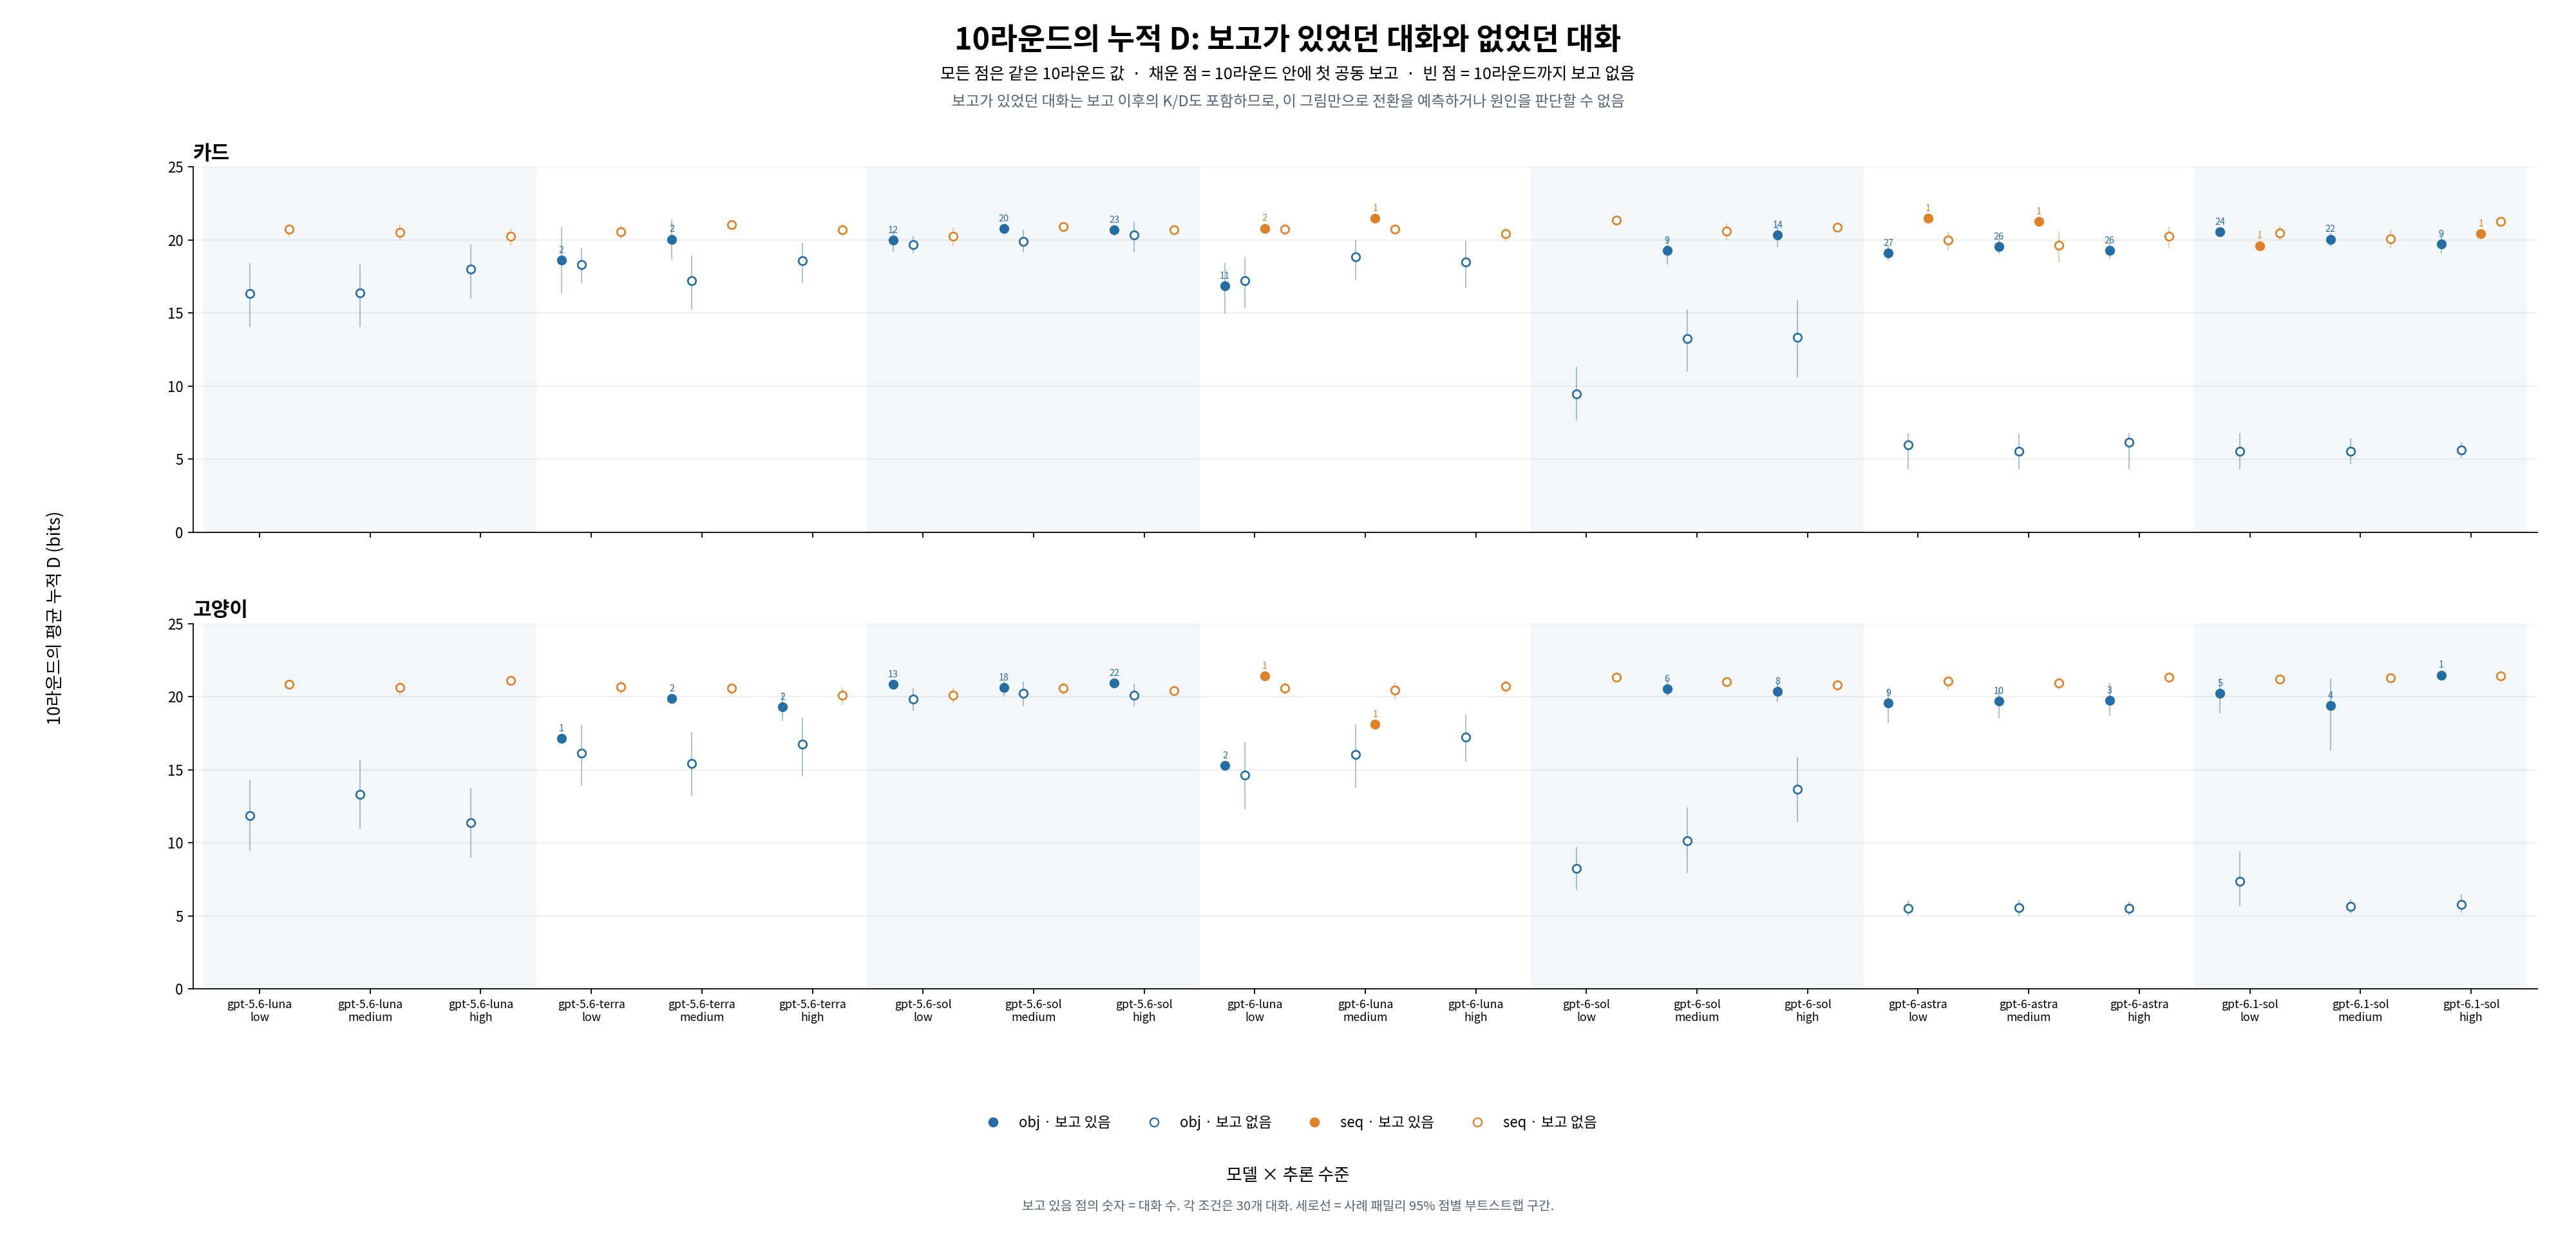

The file beside this chart, header and first rows:
configuration_id, model, effort, frame, kind, status, n, mean, ci_low, ci_high
gpt-5.6-luna-high, gpt-5.6-luna, high, cards, obj, reported_by_10, 0, , , 
gpt-5.6-luna-high, gpt-5.6-luna, high, cards, obj, not_reported_by_10, 30, 18.01, 15.97, 19.68
gpt-5.6-luna-high, gpt-5.6-luna, high, cards, seq, reported_by_10, 0, , , 
gpt-5.6-luna-high, gpt-5.6-luna, high, cards, seq, not_reported_by_10, 30, 20.24, 19.63, 20.77
gpt-5.6-luna-high, gpt-5.6-luna, high, cats, obj, reported_by_10, 0, , , 
gpt-5.6-luna-high, gpt-5.6-luna, high, cats, obj, not_reported_by_10, 30, 11.35, 9, 13.76
gpt-5.6-luna-high, gpt-5.6-luna, high, cats, seq, reported_by_10, 0, , , 
gpt-5.6-luna-high, gpt-5.6-luna, high, cats, seq, not_reported_by_10, 30, 21.1, 20.74, 21.37
gpt-5.6-luna-low, gpt-5.6-luna, low, cards, obj, reported_by_10, 0, , , 
gpt-5.6-luna-low, gpt-5.6-luna, low, cards, obj, not_reported_by_10, 30, 16.32, 14.05, 18.4
gpt-5.6-luna-low, gpt-5.6-luna, low, cards, seq, reported_by_10, 0, , , 
gpt-5.6-luna-low, gpt-5.6-luna, low, cards, seq, not_reported_by_10, 30, 20.72, 20.25, 21.1
gpt-5.6-luna-low, gpt-5.6-luna, low, cats, obj, reported_by_10, 0, , , 
gpt-5.6-luna-low, gpt-5.6-luna, low, cats, obj, not_reported_by_10, 30, 11.87, 9.432, 14.27
gpt-5.6-luna-low, gpt-5.6-luna, low, cats, seq, reported_by_10, 0, , , 
gpt-5.6-luna-low, gpt-5.6-luna, low, cats, seq, not_reported_by_10, 30, 20.84, 20.48, 21.15
gpt-5.6-luna-medium, gpt-5.6-luna, medium, cards, obj, reported_by_10, 0, , , 
gpt-5.6-luna-medium, gpt-5.6-luna, medium, cards, obj, not_reported_by_10, 30, 16.36, 14.06, 18.32
gpt-5.6-luna-medium, gpt-5.6-luna, medium, cards, seq, reported_by_10, 0, , , 
gpt-5.6-luna-medium, gpt-5.6-luna, medium, cards, seq, not_reported_by_10, 30, 20.53, 19.93, 21.03
gpt-5.6-luna-medium, gpt-5.6-luna, medium, cats, obj, reported_by_10, 0, , , 
gpt-5.6-luna-medium, gpt-5.6-luna, medium, cats, obj, not_reported_by_10, 30, 13.32, 10.92, 15.67
gpt-5.6-luna-medium, gpt-5.6-luna, medium, cats, seq, reported_by_10, 0, , , 
gpt-5.6-luna-medium, gpt-5.6-luna, medium, cats, seq, not_reported_by_10, 30, 20.61, 20.08, 21.08
gpt-5.6-sol-high, gpt-5.6-sol, high, cards, obj, reported_by_10, 23, 20.68, 20.3, 21.01
gpt-5.6-sol-high, gpt-5.6-sol, high, cards, obj, not_reported_by_10, 7, 20.36, 19.14, 21.27
gpt-5.6-sol-high, gpt-5.6-sol, high, cards, seq, reported_by_10, 0, , , 
gpt-5.6-sol-high, gpt-5.6-sol, high, cards, seq, not_reported_by_10, 30, 20.7, 20.38, 20.98
gpt-5.6-sol-high, gpt-5.6-sol, high, cats, obj, reported_by_10, 22, 20.92, 20.6, 21.21
gpt-5.6-sol-high, gpt-5.6-sol, high, cats, obj, not_reported_by_10, 8, 20.07, 19.34, 20.88
gpt-5.6-sol-high, gpt-5.6-sol, high, cats, seq, reported_by_10, 0, , , 
gpt-5.6-sol-high, gpt-5.6-sol, high, cats, seq, not_reported_by_10, 30, 20.41, 20.04, 20.75
gpt-5.6-sol-low, gpt-5.6-sol, low, cards, obj, reported_by_10, 12, 19.99, 19.2, 20.66
gpt-5.6-sol-low, gpt-5.6-sol, low, cards, obj, not_reported_by_10, 18, 19.66, 19.11, 20.24
gpt-5.6-sol-low, gpt-5.6-sol, low, cards, seq, reported_by_10, 0, , , 
gpt-5.6-sol-low, gpt-5.6-sol, low, cards, seq, not_reported_by_10, 30, 20.24, 19.57, 20.81
gpt-5.6-sol-low, gpt-5.6-sol, low, cats, obj, reported_by_10, 13, 20.82, 20.53, 21.12
gpt-5.6-sol-low, gpt-5.6-sol, low, cats, obj, not_reported_by_10, 17, 19.85, 19.05, 20.59
gpt-5.6-sol-low, gpt-5.6-sol, low, cats, seq, reported_by_10, 0, , , 
gpt-5.6-sol-low, gpt-5.6-sol, low, cats, seq, not_reported_by_10, 30, 20.1, 19.55, 20.57
gpt-5.6-sol-medium, gpt-5.6-sol, medium, cards, obj, reported_by_10, 20, 20.77, 20.42, 21.07
gpt-5.6-sol-medium, gpt-5.6-sol, medium, cards, obj, not_reported_by_10, 10, 19.91, 19.14, 20.68
gpt-5.6-sol-medium, gpt-5.6-sol, medium, cards, seq, reported_by_10, 0, , , 
gpt-5.6-sol-medium, gpt-5.6-sol, medium, cards, seq, not_reported_by_10, 30, 20.91, 20.53, 21.21
gpt-5.6-sol-medium, gpt-5.6-sol, medium, cats, obj, reported_by_10, 18, 20.62, 19.98, 21.12
gpt-5.6-sol-medium, gpt-5.6-sol, medium, cats, obj, not_reported_by_10, 12, 20.22, 19.33, 21.03
gpt-5.6-sol-medium, gpt-5.6-sol, medium, cats, seq, reported_by_10, 0, , , 
gpt-5.6-sol-medium, gpt-5.6-sol, medium, cats, seq, not_reported_by_10, 30, 20.59, 20.16, 20.96
gpt-5.6-terra-high, gpt-5.6-terra, high, cards, obj, reported_by_10, 0, , , 
gpt-5.6-terra-high, gpt-5.6-terra, high, cards, obj, not_reported_by_10, 30, 18.57, 17.02, 19.8
gpt-5.6-terra-high, gpt-5.6-terra, high, cards, seq, reported_by_10, 0, , , 
gpt-5.6-terra-high, gpt-5.6-terra, high, cards, seq, not_reported_by_10, 30, 20.69, 20.32, 21.03
gpt-5.6-terra-high, gpt-5.6-terra, high, cats, obj, reported_by_10, 2, 19.29, 18.32, 20.25
gpt-5.6-terra-high, gpt-5.6-terra, high, cats, obj, not_reported_by_10, 28, 16.73, 14.55, 18.54
gpt-5.6-terra-high, gpt-5.6-terra, high, cats, seq, reported_by_10, 0, , , 
gpt-5.6-terra-high, gpt-5.6-terra, high, cats, seq, not_reported_by_10, 30, 20.09, 19.44, 20.63
gpt-5.6-terra-low, gpt-5.6-terra, low, cards, obj, reported_by_10, 2, 18.61, 16.33, 20.89
gpt-5.6-terra-low, gpt-5.6-terra, low, cards, obj, not_reported_by_10, 28, 18.33, 17.04, 19.47
gpt-5.6-terra-low, gpt-5.6-terra, low, cards, seq, reported_by_10, 0, , , 
gpt-5.6-terra-low, gpt-5.6-terra, low, cards, seq, not_reported_by_10, 30, 20.55, 20.08, 20.99
... 108 more rows
